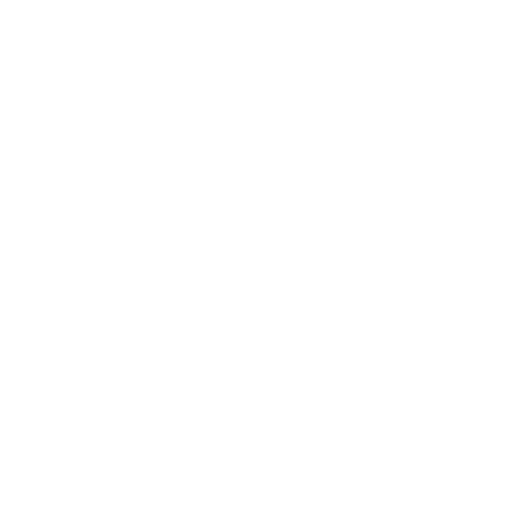
t = 0.00 s
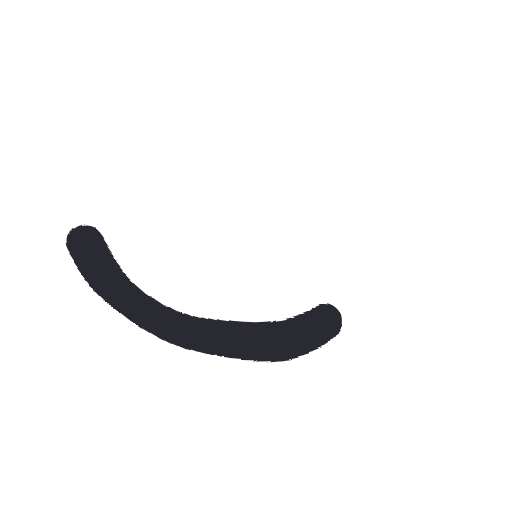
t = 0.17 s
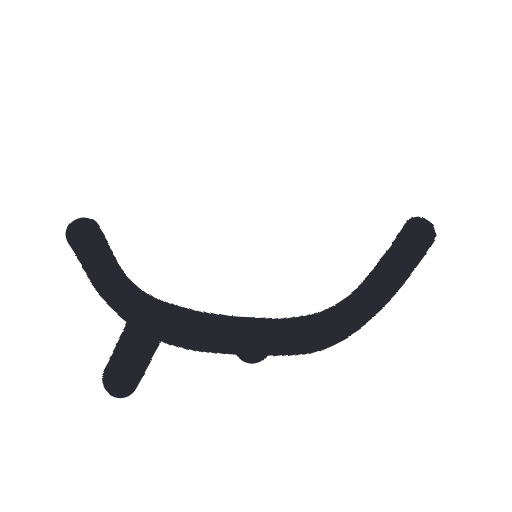
t = 0.34 s
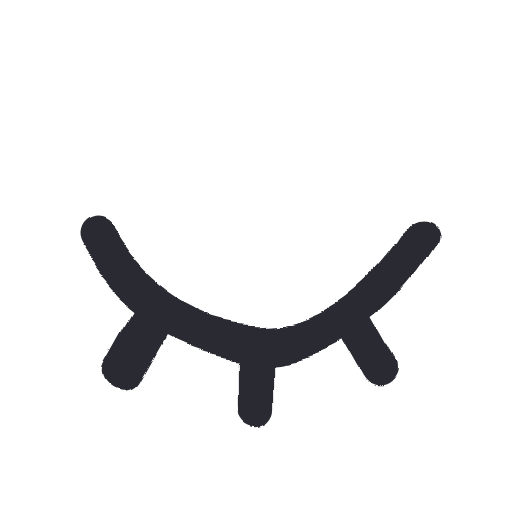
t = 0.52 s
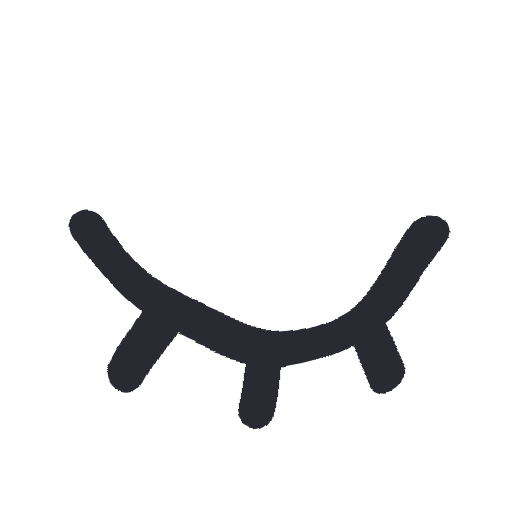
t = 0.69 s
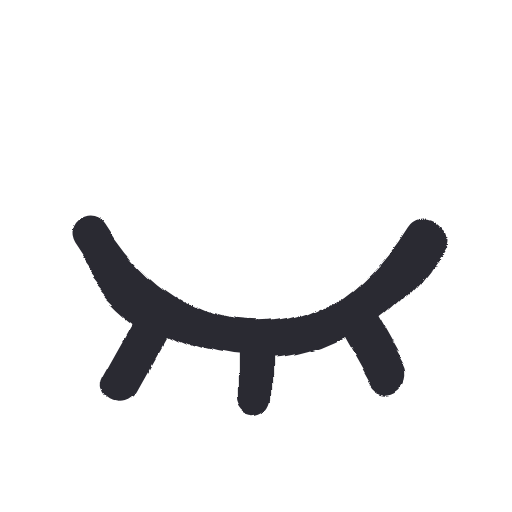
t = 0.86 s

The animated SVG that drew these frames (rendered in a browser with its animation timeline set to each time). Animation: 1 SMIL element (animate=1), 1 CSS @keyframes rule; one cycle of 0.86 s, repeats indefinitely.

<svg xmlns="http://www.w3.org/2000/svg" width="96" height="96" viewBox="0 0 48 48">
  <style>
    path {
      fill: none; stroke: #2b2a33; stroke-width: 3.4;
      stroke-linecap: round; stroke-linejoin: round;
      animation-name: draw;
      animation-timing-function: cubic-bezier(.65,.05,.36,1);
      animation-fill-mode: backwards;
    }
    /* drawn is the resting state; the animation hides the ink and puts it
       back, so a still render shows the finished icon, not nothing */
    @keyframes draw {
      /* hidden only in the from-frame: fill-mode backwards makes that cover the
         delay, so a staggered row never sits showing the dot a round line-cap
         paints at dashoffset 1 */
      from { stroke-dasharray: 1; stroke-dashoffset: 1; visibility: hidden }
      1% { visibility: visible }
      to { stroke-dasharray: 1; stroke-dashoffset: 0 }
    }
    @media (prefers-reduced-motion: reduce) { path { animation: none } }
  </style>
  <filter id="boil" x="-30%" y="-30%" width="160%" height="160%">
    <feTurbulence type="fractalNoise" baseFrequency="0.055" numOctaves="2" seed="1" result="noise">
      <animate attributeName="seed" values="1;2;3;4;5;6" dur="0.86s" repeatCount="indefinite" calcMode="discrete"/>
    </feTurbulence>
    <feDisplacementMap in="SourceGraphic" in2="noise" scale="4" xChannelSelector="R" yChannelSelector="G"/>
  </filter>
  <g filter="url(#boil)">
    <rect width="48" height="48" fill="none"/>
    <path pathLength="1" style="animation-duration:0.30s;animation-delay:0.00s" d="M 8.5 22 C 12.5 28.5, 18 32, 24 32 C 30 32, 35.5 28.5, 39.5 22"/>
    <path pathLength="1" style="animation-duration:0.15s;animation-delay:0.21s" d="M 14.5 30.5 C 13.6 32.1, 12.7 33.7, 11.8 35.3"/>
    <path pathLength="1" style="animation-duration:0.15s;animation-delay:0.31s" d="M 24 32.4 C 24 34.1, 24 35.9, 24 37.6"/>
    <path pathLength="1" style="animation-duration:0.15s;animation-delay:0.42s" d="M 33.5 30.5 C 34.4 32.1, 35.3 33.7, 36.2 35.3"/>
  </g>
</svg>
